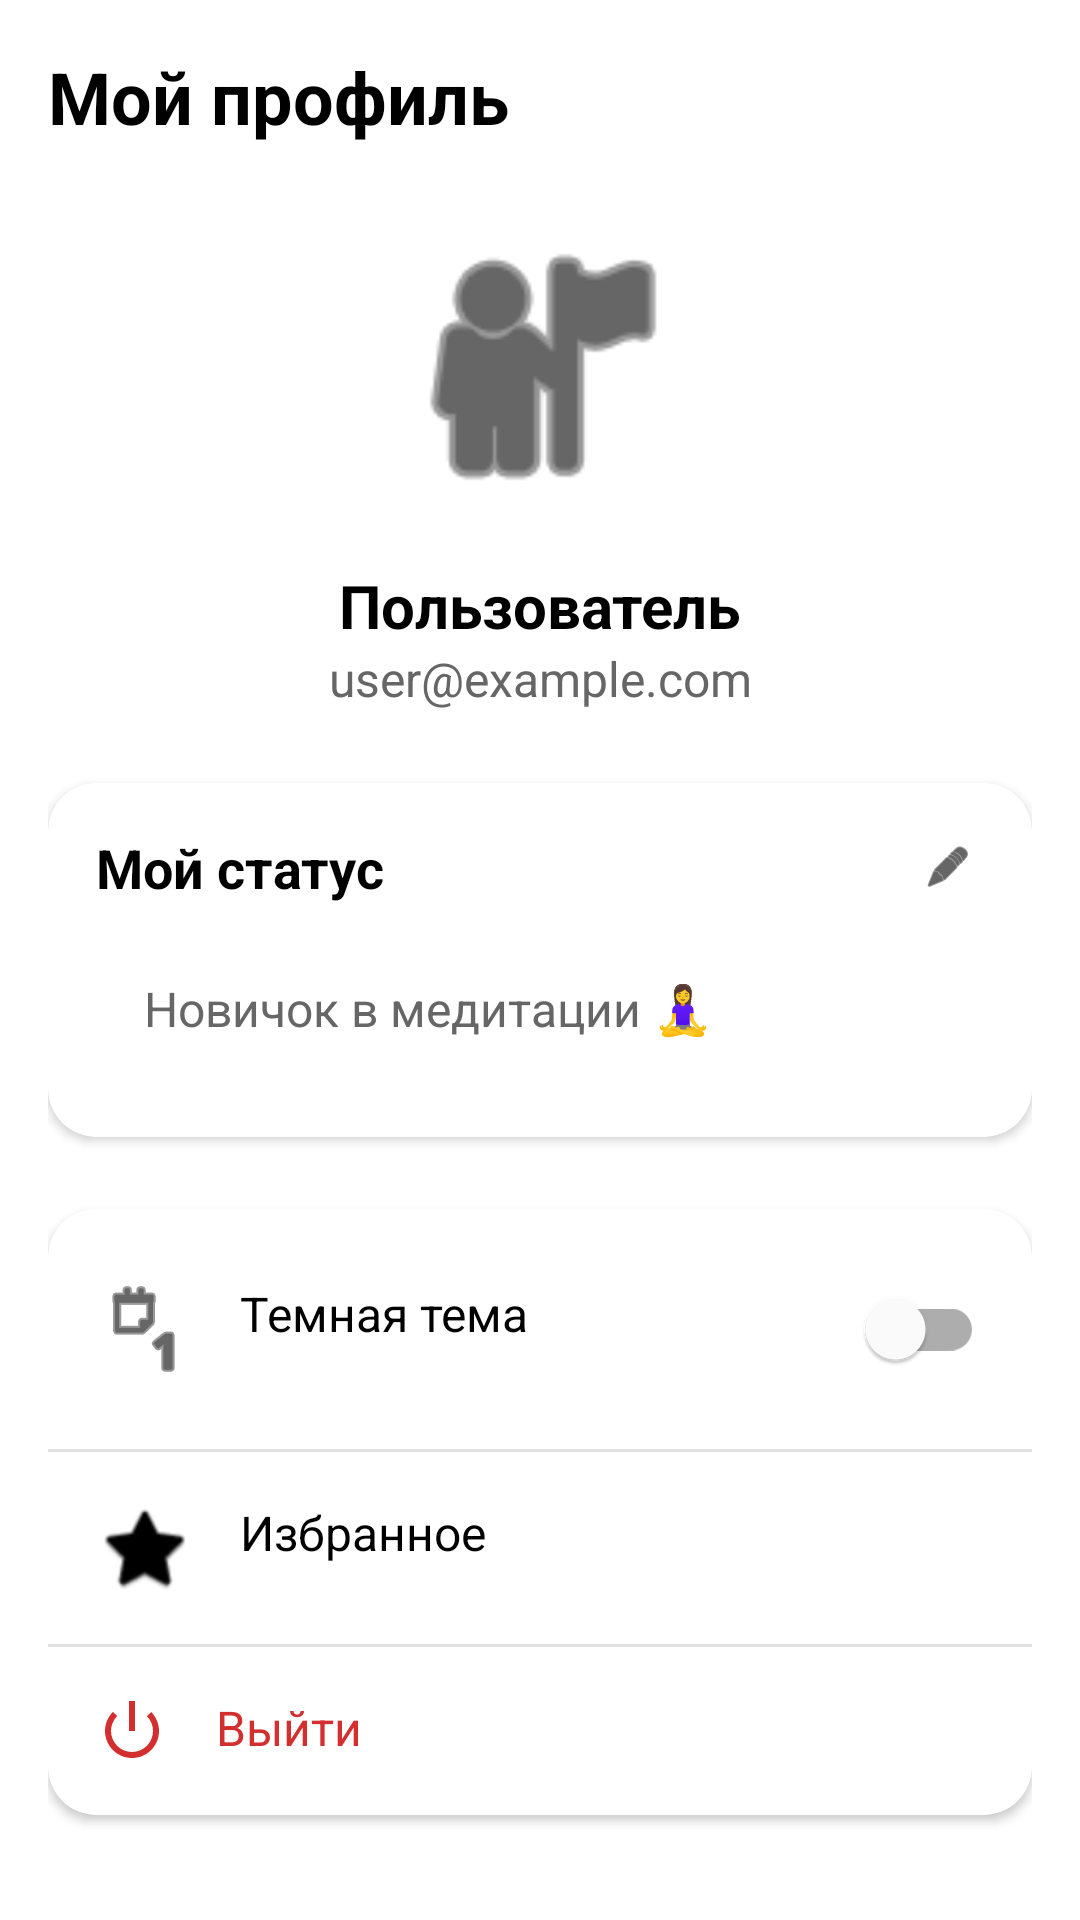

Write the Android layout XML for this screen, with the resource values it uses.
<!-- AndroidManifest.xml: application theme Theme.MeditationApp -->
<!-- res/layout/fragment_profile.xml -->
<?xml version="1.0" encoding="utf-8"?>
<androidx.core.widget.NestedScrollView xmlns:android="http://schemas.android.com/apk/res/android"
    xmlns:app="http://schemas.android.com/apk/res-auto"
    android:layout_width="match_parent"
    android:layout_height="match_parent"
    android:fillViewport="true"
    android:background="?attr/appBackgroundColor">

    <androidx.constraintlayout.widget.ConstraintLayout
        android:layout_width="match_parent"
        android:layout_height="match_parent"
        android:padding="@dimen/spacing_medium">

        <TextView
            android:id="@+id/profile_title"
            android:layout_width="wrap_content"
            android:layout_height="wrap_content"
            android:text="@string/profile_title"
            android:textColor="?attr/appTextPrimaryColor"
            android:textSize="@dimen/text_xxlarge"
            android:textStyle="bold"
            app:layout_constraintStart_toStartOf="parent"
            app:layout_constraintTop_toTopOf="parent" />

        <ImageView
            android:id="@+id/profile_image"
            android:layout_width="@dimen/profile_image_size"
            android:layout_height="@dimen/profile_image_size"
            android:layout_marginTop="@dimen/spacing_large"
            android:contentDescription="Profile picture"
            android:src="@android:drawable/ic_menu_myplaces"
            app:layout_constraintEnd_toEndOf="parent"
            app:layout_constraintStart_toStartOf="parent"
            app:layout_constraintTop_toBottomOf="@id/profile_title"
            app:tint="?attr/colorPrimary" />

        <TextView
            android:id="@+id/profile_name"
            android:layout_width="wrap_content"
            android:layout_height="wrap_content"
            android:layout_marginTop="@dimen/spacing_medium"
            android:text="Пользователь"
            android:textColor="?attr/appTextPrimaryColor"
            android:textSize="@dimen/text_xlarge"
            android:textStyle="bold"
            app:layout_constraintEnd_toEndOf="parent"
            app:layout_constraintStart_toStartOf="parent"
            app:layout_constraintTop_toBottomOf="@id/profile_image" />

        <TextView
            android:id="@+id/profile_email"
            android:layout_width="wrap_content"
            android:layout_height="wrap_content"
            android:text="user@example.com"
            android:textColor="?attr/appTextSecondaryColor"
            android:textSize="@dimen/text_medium"
            app:layout_constraintEnd_toEndOf="parent"
            app:layout_constraintStart_toStartOf="parent"
            app:layout_constraintTop_toBottomOf="@id/profile_name" />

        
        <androidx.cardview.widget.CardView
            android:id="@+id/status_card"
            android:layout_width="match_parent"
            android:layout_height="wrap_content"
            android:layout_marginTop="@dimen/spacing_large"
            app:cardBackgroundColor="?attr/appSurfaceColor"
            app:cardCornerRadius="@dimen/radius_medium"
            app:cardElevation="2dp"
            app:layout_constraintTop_toBottomOf="@id/profile_email">

            <LinearLayout
                android:layout_width="match_parent"
                android:layout_height="wrap_content"
                android:orientation="vertical"
                android:padding="@dimen/spacing_medium">

                <LinearLayout
                    android:layout_width="match_parent"
                    android:layout_height="wrap_content"
                    android:orientation="horizontal"
                    android:gravity="center_vertical">

                    <TextView
                        android:layout_width="0dp"
                        android:layout_height="wrap_content"
                        android:layout_weight="1"
                        android:text="Мой статус"
                        android:textColor="?attr/appTextPrimaryColor"
                        android:textSize="@dimen/text_large"
                        android:textStyle="bold" />

                    <ImageView
                        android:id="@+id/edit_status_button"
                        android:layout_width="@dimen/icon_size"
                        android:layout_height="@dimen/icon_size"
                        android:src="@android:drawable/ic_menu_edit"
                        android:contentDescription="Редактировать статус"
                        android:background="?android:attr/selectableItemBackgroundBorderless"
                        android:padding="4dp"
                        app:tint="?attr/colorPrimary" />
                </LinearLayout>

                <TextView
                    android:id="@+id/profile_status"
                    android:layout_width="match_parent"
                    android:layout_height="wrap_content"
                    android:layout_marginTop="@dimen/spacing_small"
                    android:text="Новичок в медитации 🧘‍♀️"
                    android:textColor="?attr/appTextSecondaryColor"
                    android:textSize="@dimen/text_medium"
                    android:background="?attr/appSurfaceColor"
                    android:padding="@dimen/spacing_medium"
                    android:minHeight="48dp"
                    android:gravity="center_vertical" />
            </LinearLayout>
        </androidx.cardview.widget.CardView>

        <androidx.cardview.widget.CardView
            android:id="@+id/settings_card"
            android:layout_width="match_parent"
            android:layout_height="wrap_content"
            android:layout_marginTop="@dimen/spacing_large"
            app:cardBackgroundColor="?attr/appSurfaceColor"
            app:cardCornerRadius="@dimen/radius_medium"
            app:cardElevation="2dp"
            app:layout_constraintTop_toBottomOf="@id/status_card">

            <LinearLayout
                android:layout_width="match_parent"
                android:layout_height="wrap_content"
                android:orientation="vertical">

                
                <LinearLayout
                    android:id="@+id/theme_switch_container"
                    android:layout_width="match_parent"
                    android:layout_height="wrap_content"
                    android:orientation="horizontal"
                    android:gravity="center_vertical"
                    android:padding="@dimen/spacing_medium">

                    <TextView
                        android:layout_width="0dp"
                        android:layout_height="wrap_content"
                        android:layout_weight="1"
                        android:text="Темная тема"
                        android:textColor="?attr/appTextPrimaryColor"
                        android:textSize="@dimen/text_medium"
                        android:drawableStart="@android:drawable/ic_menu_day"
                        android:drawablePadding="@dimen/spacing_medium"
                        android:drawableTint="?attr/appTextPrimaryColor" />

                    <com.google.android.material.switchmaterial.SwitchMaterial
                        android:id="@+id/theme_switcher"
                        android:layout_width="wrap_content"
                        android:layout_height="wrap_content" />
                </LinearLayout>

                <View
                    android:layout_width="match_parent"
                    android:layout_height="1dp"
                    android:background="?attr/appDividerColor" />

                <TextView
                    android:id="@+id/favorites_button"
                    android:layout_width="match_parent"
                    android:layout_height="wrap_content"
                    android:drawableStart="@android:drawable/btn_star"
                    android:drawablePadding="@dimen/spacing_medium"
                    android:drawableTint="?attr/appTextPrimaryColor"
                    android:padding="@dimen/spacing_medium"
                    android:text="@string/profile_favorites"
                    android:textColor="?attr/appTextPrimaryColor"
                    android:textSize="@dimen/text_medium" />

                <View
                    android:layout_width="match_parent"
                    android:layout_height="1dp"
                    android:background="?attr/appDividerColor" />

                <TextView
                    android:id="@+id/logout_button"
                    android:layout_width="match_parent"
                    android:layout_height="wrap_content"
                    android:drawableStart="@android:drawable/ic_lock_power_off"
                    android:drawablePadding="@dimen/spacing_medium"
                    android:drawableTint="@color/error"
                    android:padding="@dimen/spacing_medium"
                    android:text="@string/profile_logout"
                    android:textColor="@color/error"
                    android:textSize="@dimen/text_medium" />
            </LinearLayout>
        </androidx.cardview.widget.CardView>

    </androidx.constraintlayout.widget.ConstraintLayout>
</androidx.core.widget.NestedScrollView>
<!-- resources referenced by this layout -->
<resources>
  <color name="error">#D32F2F</color>
  <dimen name="icon_size">24dp</dimen>
  <dimen name="profile_image_size">100dp</dimen>
  <dimen name="radius_medium">16dp</dimen>
  <dimen name="spacing_large">24dp</dimen>
  <dimen name="spacing_medium">16dp</dimen>
  <dimen name="spacing_small">8dp</dimen>
  <dimen name="text_large">18sp</dimen>
  <dimen name="text_medium">16sp</dimen>
  <dimen name="text_xlarge">20sp</dimen>
  <dimen name="text_xxlarge">24sp</dimen>
  <string name="profile_favorites">Избранное</string>
  <string name="profile_logout">Выйти</string>
  <string name="profile_title">Мой профиль</string>
  <style name="Theme.MeditationApp" parent="Theme.MaterialComponents.Light.NoActionBar">
          <item name="colorPrimary">@color/light_primary</item>
          <item name="colorPrimaryDark">@color/light_primary_dark</item>
          <item name="colorAccent">@color/light_secondary</item>
          <item name="android:windowBackground">@color/light_background</item>
          <item name="colorSurface">@color/light_surface</item>
          <item name="colorOnSurface">@color/light_text_primary</item>
          <item name="colorOnPrimary">@color/white</item>
          <item name="android:textColorPrimary">@color/light_text_primary</item>
          <item name="android:textColorSecondary">@color/light_text_secondary</item>
  
          
          <item name="appBackgroundColor">@color/light_background</item>
          <item name="appSurfaceColor">@color/light_surface</item>
          <item name="appTextPrimaryColor">@color/light_text_primary</item>
          <item name="appTextSecondaryColor">@color/light_text_secondary</item>
          <item name="appDividerColor">@color/light_divider</item>
          <item name="appPrimaryColor">@color/light_primary</item>
      </style>
  <color name="light_primary">#000000</color>
  <color name="light_primary_dark">#1A1A1A</color>
  <color name="light_secondary">#666666</color>
  <color name="light_background">#FFFFFF</color>
  <color name="light_surface">#FFFFFF</color>
  <color name="light_text_primary">#000000</color>
  <color name="white">#FFFFFFFF</color>
  <color name="light_text_secondary">#666666</color>
  <color name="light_divider">#E0E0E0</color>
</resources>
